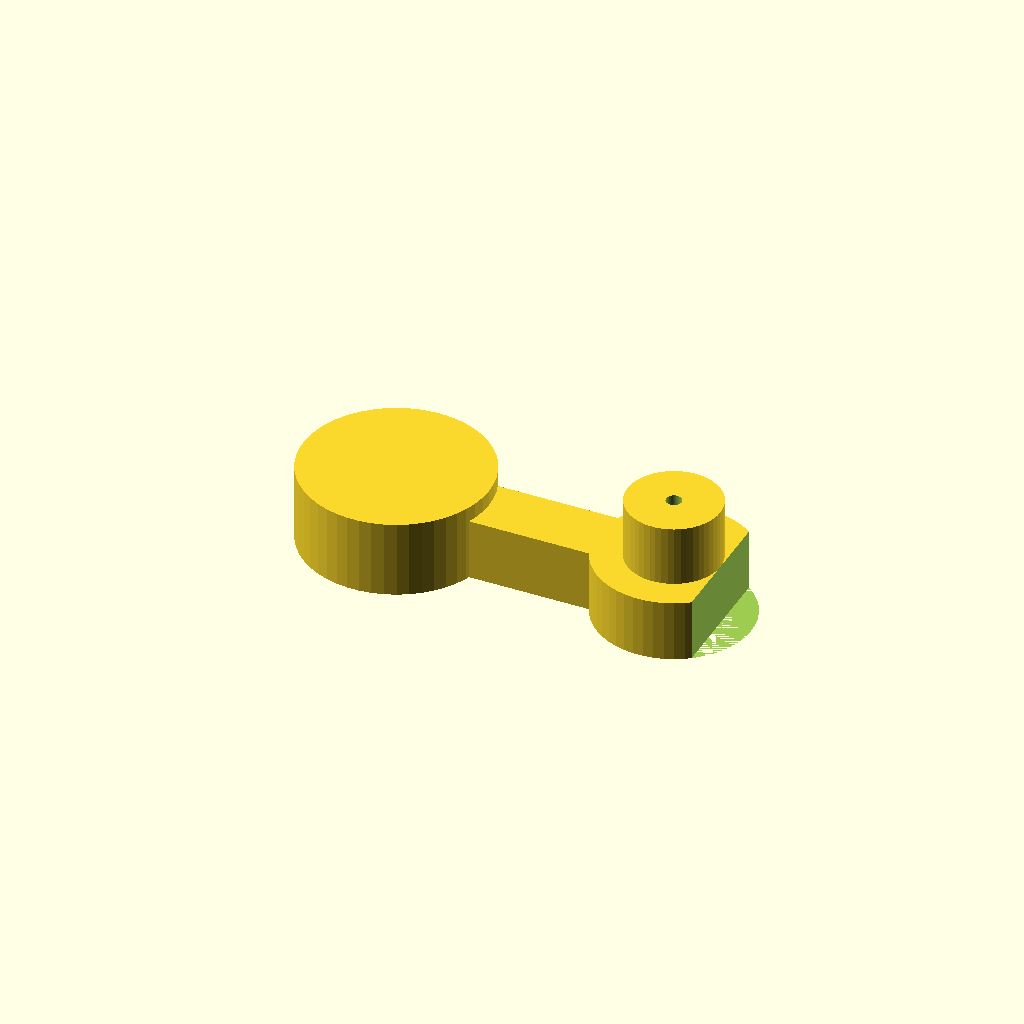
Cell 1: rendered with the file's own defaults.
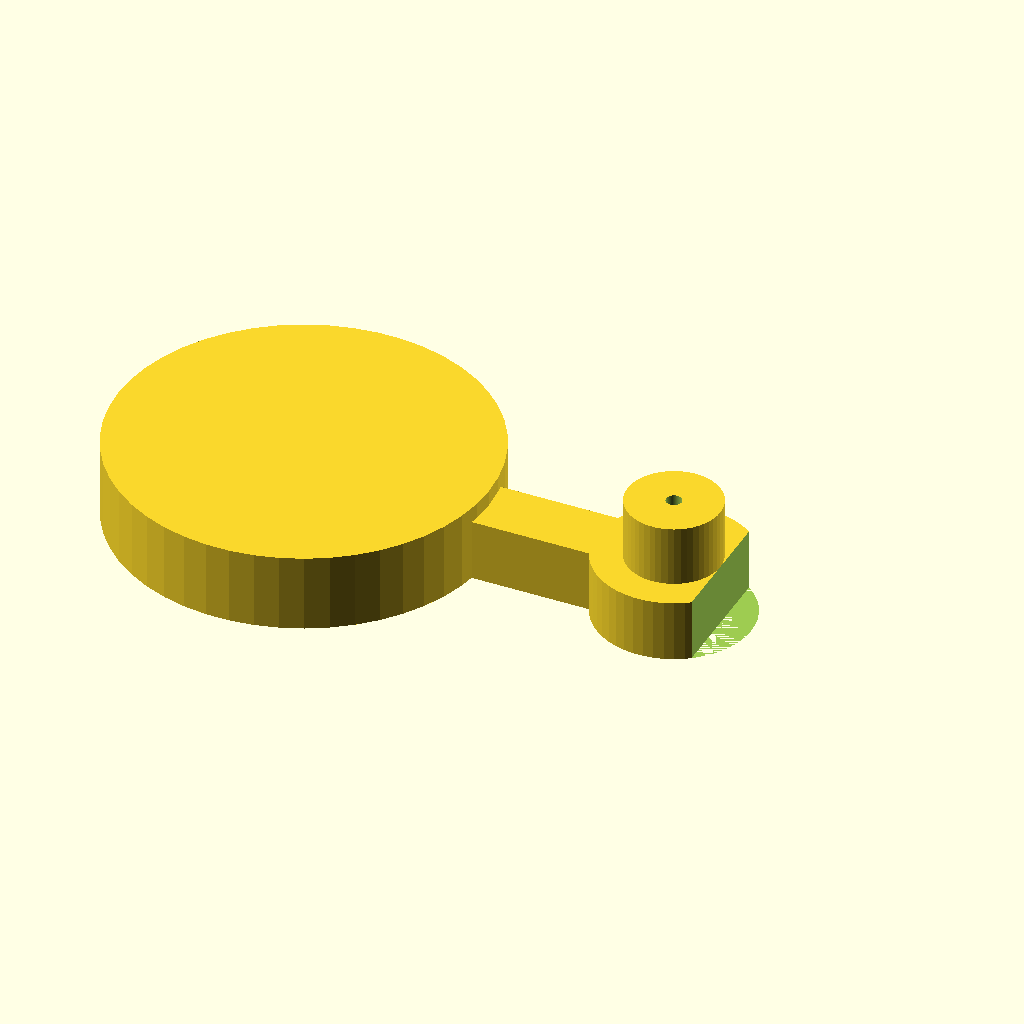
Cell 2: weightdiameter = 24 (everything else at default).
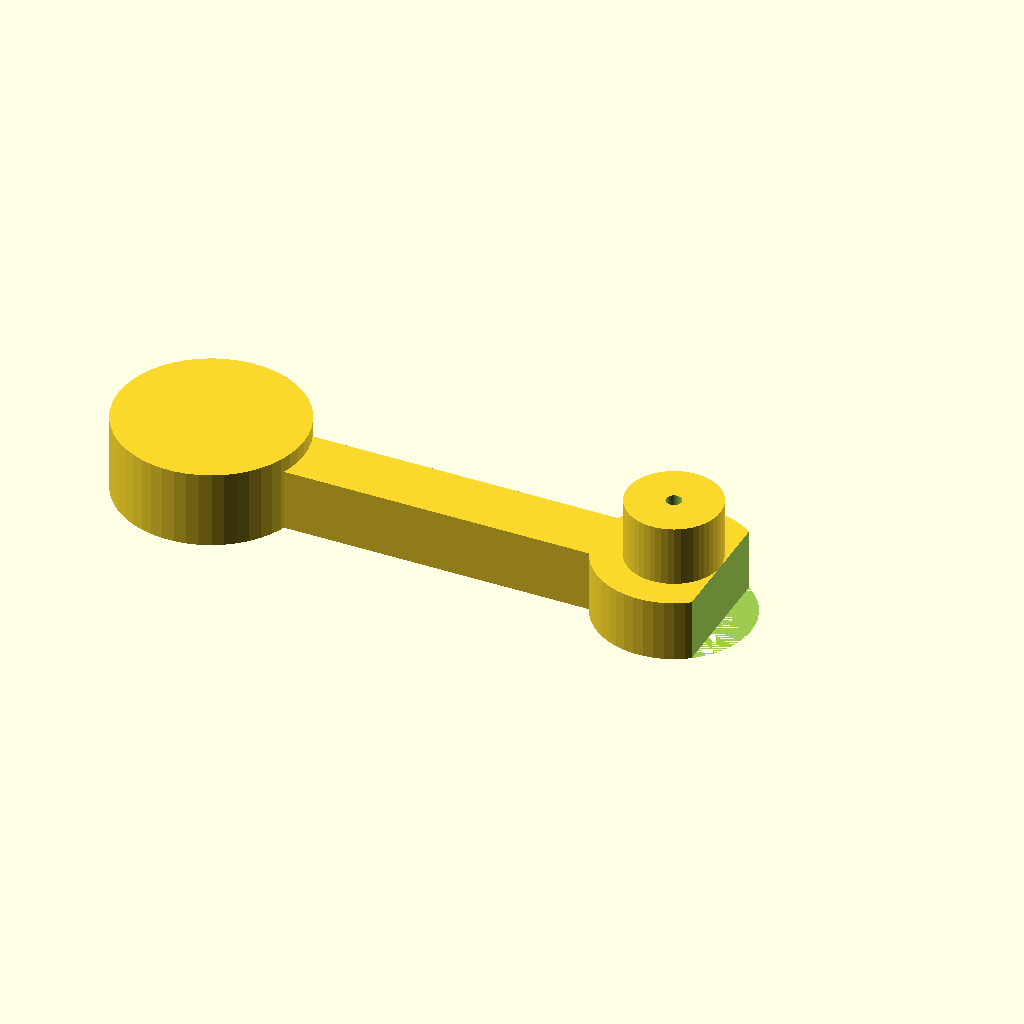
Cell 3: the same model with armLength = 24.
One fixed orthographic camera (rotation 55°, 0°, 25°; colour scheme Cornfield) for every cell.
Source of the model, macos/system/library/openscad/0244_Eccentric_weight_for_vibrobots.scad:
// [FL_INDEX: keywords="openscad, 3d_parametric, Eccentric_weight_for_vibrobots, csg_solid" | COT="Parametric OpenSCAD design from 3DCodeverse"]
// Title: Eccentric weight for vibrobots

/*
	Parametric Eccentric Weight for Vibrobot 
	by Kevin Osborn
*/
//Shaft Diameter in mm  
shaftdiameter = 1.0; 
//Weight Diameter in mm
weightdiameter =12;
//Arm Length in mm
armLength = 12;

/* [hidden] */
shaftR = shaftdiameter/2;
weightR = weightdiameter/2;
$fn=50;

union(){
difference(){
cylinder(r1=5,r2=5,h=4);
cylinder(r1=shaftR,r2=shaftR,h=15);
translate([3,-7,0])cube([14,14,5]);
}
translate([-armLength-2,-2,0])cube([armLength,4,4]);
translate([-(armLength+weightR),0,0])cylinder(r1=weightR,r2=weightR,h=5);
difference(){
translate([0,0,3.9])cylinder(r1=3,r2=3,h=4);
cylinder(r1=shaftR,r2=shaftR,h=15);
}
}
Customizer parameters (derived from the source; name, type, default, range or options):
shaftdiameter: number, default 1
weightdiameter: number, default 12
armLength: number, default 12
